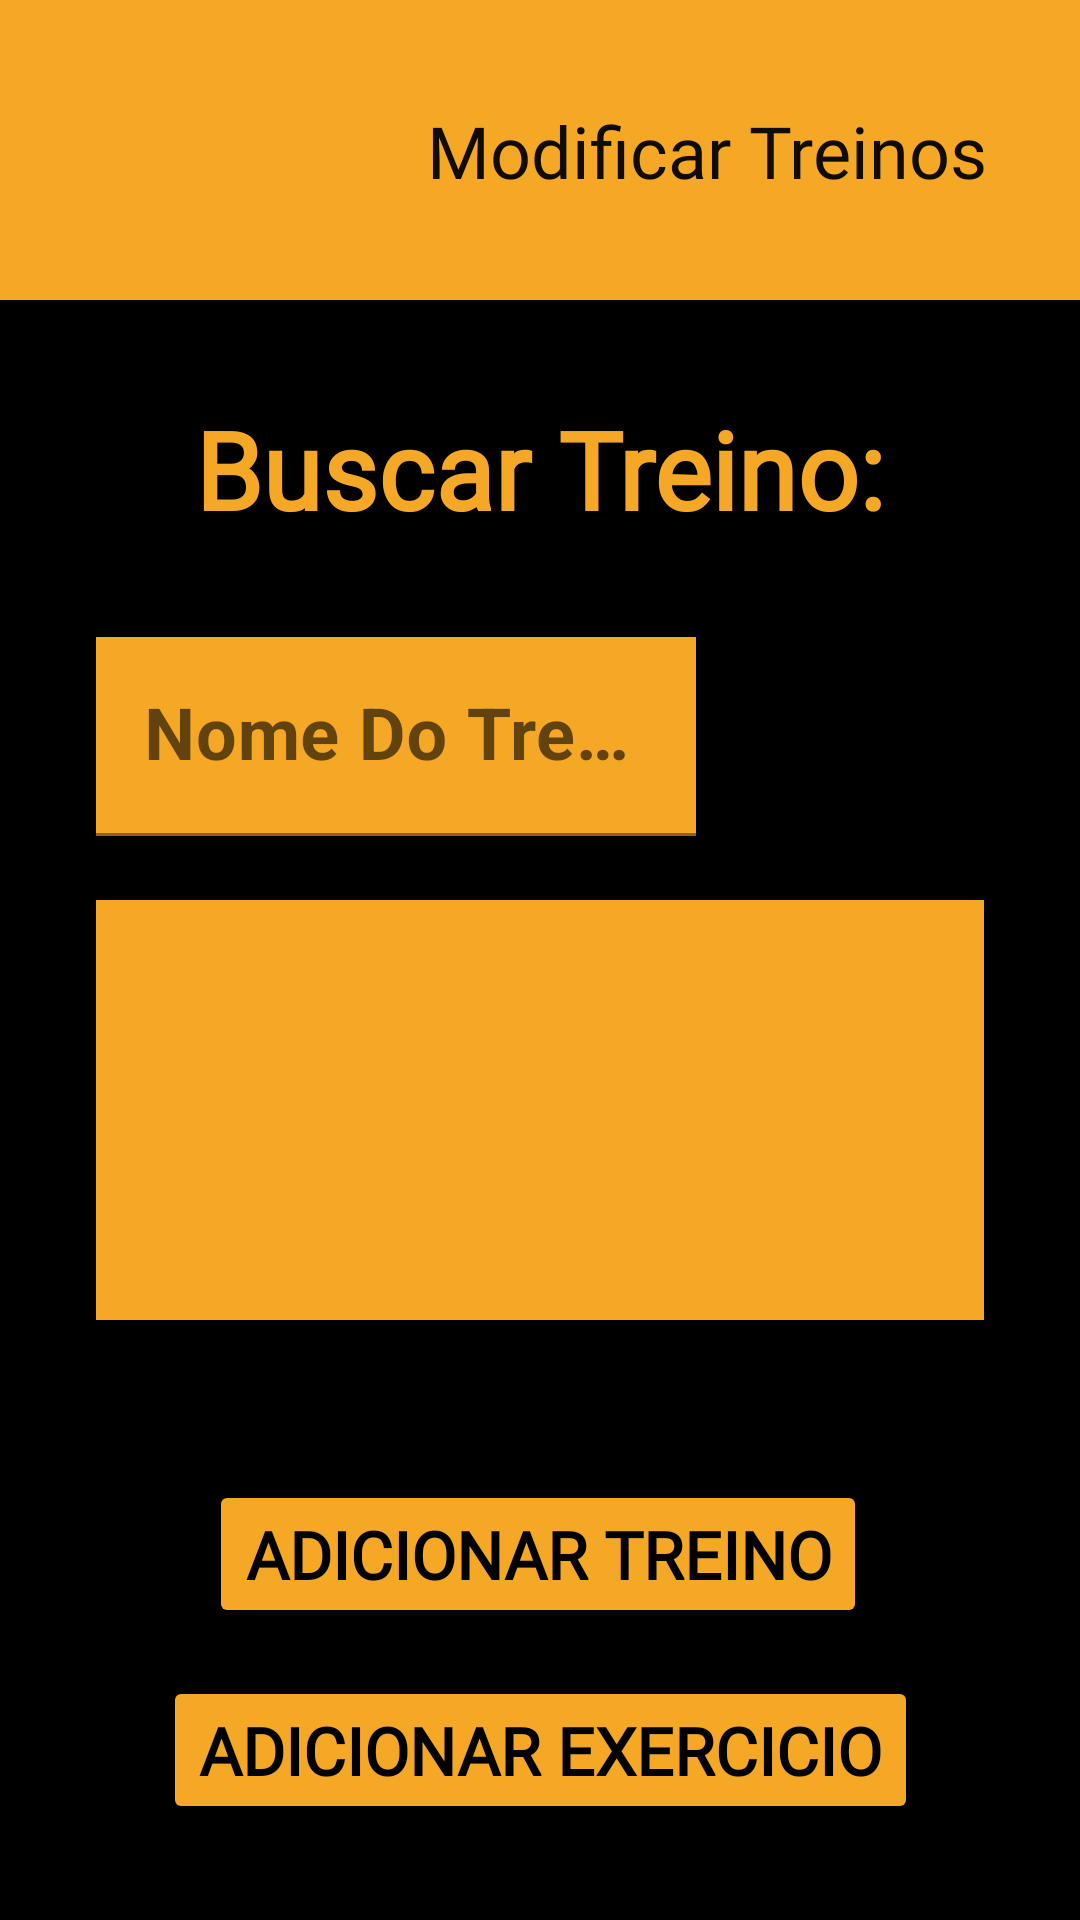

The Android layout XML behind this screen, and the referenced resources:
<!-- AndroidManifest.xml: application theme Theme.Halterese20 -->
<!-- res/layout/tela_treinos_treinador.xml -->
<?xml version="1.0" encoding="utf-8"?>
<androidx.constraintlayout.widget.ConstraintLayout
    xmlns:android="http://schemas.android.com/apk/res/android"
    xmlns:app="http://schemas.android.com/apk/res-auto"
    xmlns:tools="http://schemas.android.com/tools"
    android:layout_width="match_parent"
    android:layout_height="match_parent"
    android:background="@color/black">

    <Button
        android:id="@+id/btAdicionarExercicio"
        android:layout_width="wrap_content"
        android:layout_height="wrap_content"
        android:layout_marginBottom="32dp"
        android:fontFamily="@font/roboto"
        android:text="@string/addExercicio"
        android:textColor="@color/black"
        android:textSize="22sp"
        android:textStyle="bold"
        app:backgroundTint="@color/cor_principal"
        app:cornerRadius="10dp"
        app:layout_constraintBottom_toBottomOf="parent"
        app:layout_constraintEnd_toEndOf="parent"
        app:layout_constraintStart_toStartOf="parent" />

    <Button
        android:id="@+id/btAddTreino"
        android:layout_width="wrap_content"
        android:layout_height="wrap_content"
        android:layout_marginBottom="16dp"
        android:fontFamily="@font/roboto"
        android:text="@string/addTreino"
        android:textColor="@color/black"
        android:textSize="22sp"
        android:textStyle="bold"
        app:backgroundTint="@color/cor_principal"
        app:cornerRadius="10dp"
        app:layout_constraintBottom_toTopOf="@+id/btAdicionarExercicio"
        app:layout_constraintEnd_toEndOf="parent"
        app:layout_constraintHorizontal_bias="0.495"
        app:layout_constraintStart_toStartOf="parent" />

    <com.google.android.material.bottomappbar.BottomAppBar
        android:id="@+id/bottomAppBar"
        style="@style/Widget.MaterialComponents.BottomAppBar.Colored"
        android:layout_width="match_parent"
        android:layout_height="100dp"
        android:layout_gravity="bottom"
        app:backgroundTint="@color/cor_principal"
        app:layout_constraintEnd_toEndOf="parent"
        app:layout_constraintHorizontal_bias="0.0"
        app:layout_constraintStart_toStartOf="parent"
        app:layout_constraintTop_toTopOf="parent"
        tools:ignore="BottomAppBar" />

    <ImageView
        android:id="@+id/imageView3"
        android:layout_width="95dp"
        android:layout_height="90dp"
        android:layout_marginStart="16dp"
        android:layout_marginLeft="16dp"
        android:layout_marginTop="8dp"
        android:contentDescription="@string/PESO"
        app:layout_constraintStart_toStartOf="@+id/bottomAppBar"
        app:layout_constraintTop_toTopOf="parent"
        app:srcCompat="@drawable/dumbell" />

    <TextView
        android:id="@+id/textView"
        android:layout_width="wrap_content"
        android:layout_height="wrap_content"
        android:fontFamily="@font/roboto"
        android:text="Modificar Treinos"
        android:textColor="@color/escura"
        android:textSize="24sp"
        app:layout_constraintBottom_toBottomOf="@+id/bottomAppBar"
        app:layout_constraintEnd_toEndOf="@+id/bottomAppBar"
        app:layout_constraintStart_toEndOf="@+id/imageView3"
        app:layout_constraintTop_toTopOf="parent" />

    <TextView
        android:id="@+id/textView3"
        android:layout_width="wrap_content"
        android:layout_height="wrap_content"
        android:layout_marginTop="32dp"
        android:fontFamily="@font/roboto"
        android:text="Buscar Treino:"
        android:textColor="@color/cor_principal"
        android:textSize="36sp"
        android:textStyle="bold"
        app:layout_constraintEnd_toEndOf="parent"
        app:layout_constraintStart_toStartOf="parent"
        app:layout_constraintTop_toBottomOf="@+id/bottomAppBar" />

    <com.google.android.material.textfield.TextInputLayout
        android:id="@+id/textInputLayout"
        android:layout_width="match_parent"
        android:layout_height="wrap_content"
        android:layout_marginStart="32dp"
        android:layout_marginLeft="32dp"
        android:layout_marginTop="32dp"
        android:layout_marginEnd="128dp"
        android:layout_marginRight="128dp"
        app:layout_constraintEnd_toEndOf="parent"
        app:layout_constraintStart_toStartOf="parent"
        app:layout_constraintTop_toBottomOf="@+id/textView3">

        <com.google.android.material.textfield.TextInputEditText
            android:layout_width="match_parent"
            android:layout_height="wrap_content"
            android:background="@color/cor_principal"
            android:hint="Nome Do Treino"
            android:textColor="@color/black"
            android:textSize="24sp"
            android:textStyle="bold" />
    </com.google.android.material.textfield.TextInputLayout>

    <androidx.constraintlayout.widget.ConstraintLayout
        android:layout_width="match_parent"
        android:layout_height="match_parent"
        android:layout_marginStart="32dp"
        android:layout_marginLeft="32dp"
        android:layout_marginTop="300dp"
        android:layout_marginEnd="32dp"
        android:layout_marginRight="32dp"
        android:layout_marginBottom="200dp"
        app:layout_constraintBottom_toBottomOf="parent"
        app:layout_constraintEnd_toEndOf="parent"
        app:layout_constraintStart_toStartOf="parent"
        app:layout_constraintTop_toTopOf="parent">

        <androidx.recyclerview.widget.RecyclerView
            android:id="@+id/rvListarAlunos"
            android:layout_width="match_parent"
            android:layout_height="match_parent"
            android:background="@color/cor_principal"
            android:padding="10dp"
            android:paddingLeft="10dp"
            android:paddingTop="10dp"
            android:paddingRight="10dp"
            android:paddingBottom="10dp" />
    </androidx.constraintlayout.widget.ConstraintLayout>

    <Button
        android:id="@+id/btBuscarTreino"
        android:layout_width="60dp"
        android:layout_height="60dp"
        android:layout_marginTop="36dp"
        android:contentDescription="@string/BotaoBuscar"
        android:textSize="0sp"
        app:backgroundTint="@color/black"
        app:icon="@drawable/ic_lupa"
        app:layout_constraintEnd_toEndOf="parent"
        app:layout_constraintHorizontal_bias="0.491"
        app:layout_constraintStart_toEndOf="@+id/textInputLayout"
        app:layout_constraintTop_toBottomOf="@+id/textView3" />

</androidx.constraintlayout.widget.ConstraintLayout>
<!-- resources referenced by this layout -->
<resources>
  <color name="black">#FF000000</color>
  <color name="cor_principal">#F5A825</color>
  <color name="escura">#100C04</color>
  <string name="BotaoBuscar">Botao de buscar</string>
  <string name="PESO">Imagem de um halter</string>
  <string name="addExercicio">Adicionar Exercicio</string>
  <string name="addTreino">Adicionar Treino</string>
  <style name="Theme.Halterese20" parent="Theme.MaterialComponents.DayNight.NoActionBar">
          
          <item name="colorPrimary">@color/purple_500</item>
          <item name="colorPrimaryVariant">@color/purple_700</item>
          <item name="colorOnPrimary">@color/white</item>
          
          <item name="colorSecondary">@color/teal_200</item>
          <item name="colorSecondaryVariant">@color/teal_700</item>
          <item name="colorOnSecondary">@color/black</item>
          
          <item name="android:statusBarColor" tools:targetApi="l">?attr/colorPrimaryVariant</item>
          <item name="windowNoTitle">true</item>
          <item name="windowActionBar">false</item>
          
      </style>
  <color name="purple_500">#FF6200EE</color>
  <color name="purple_700">#FF3700B3</color>
  <color name="white">#FFFFFFFF</color>
  <color name="teal_200">#FF03DAC5</color>
  <color name="teal_700">#FF018786</color>
</resources>
